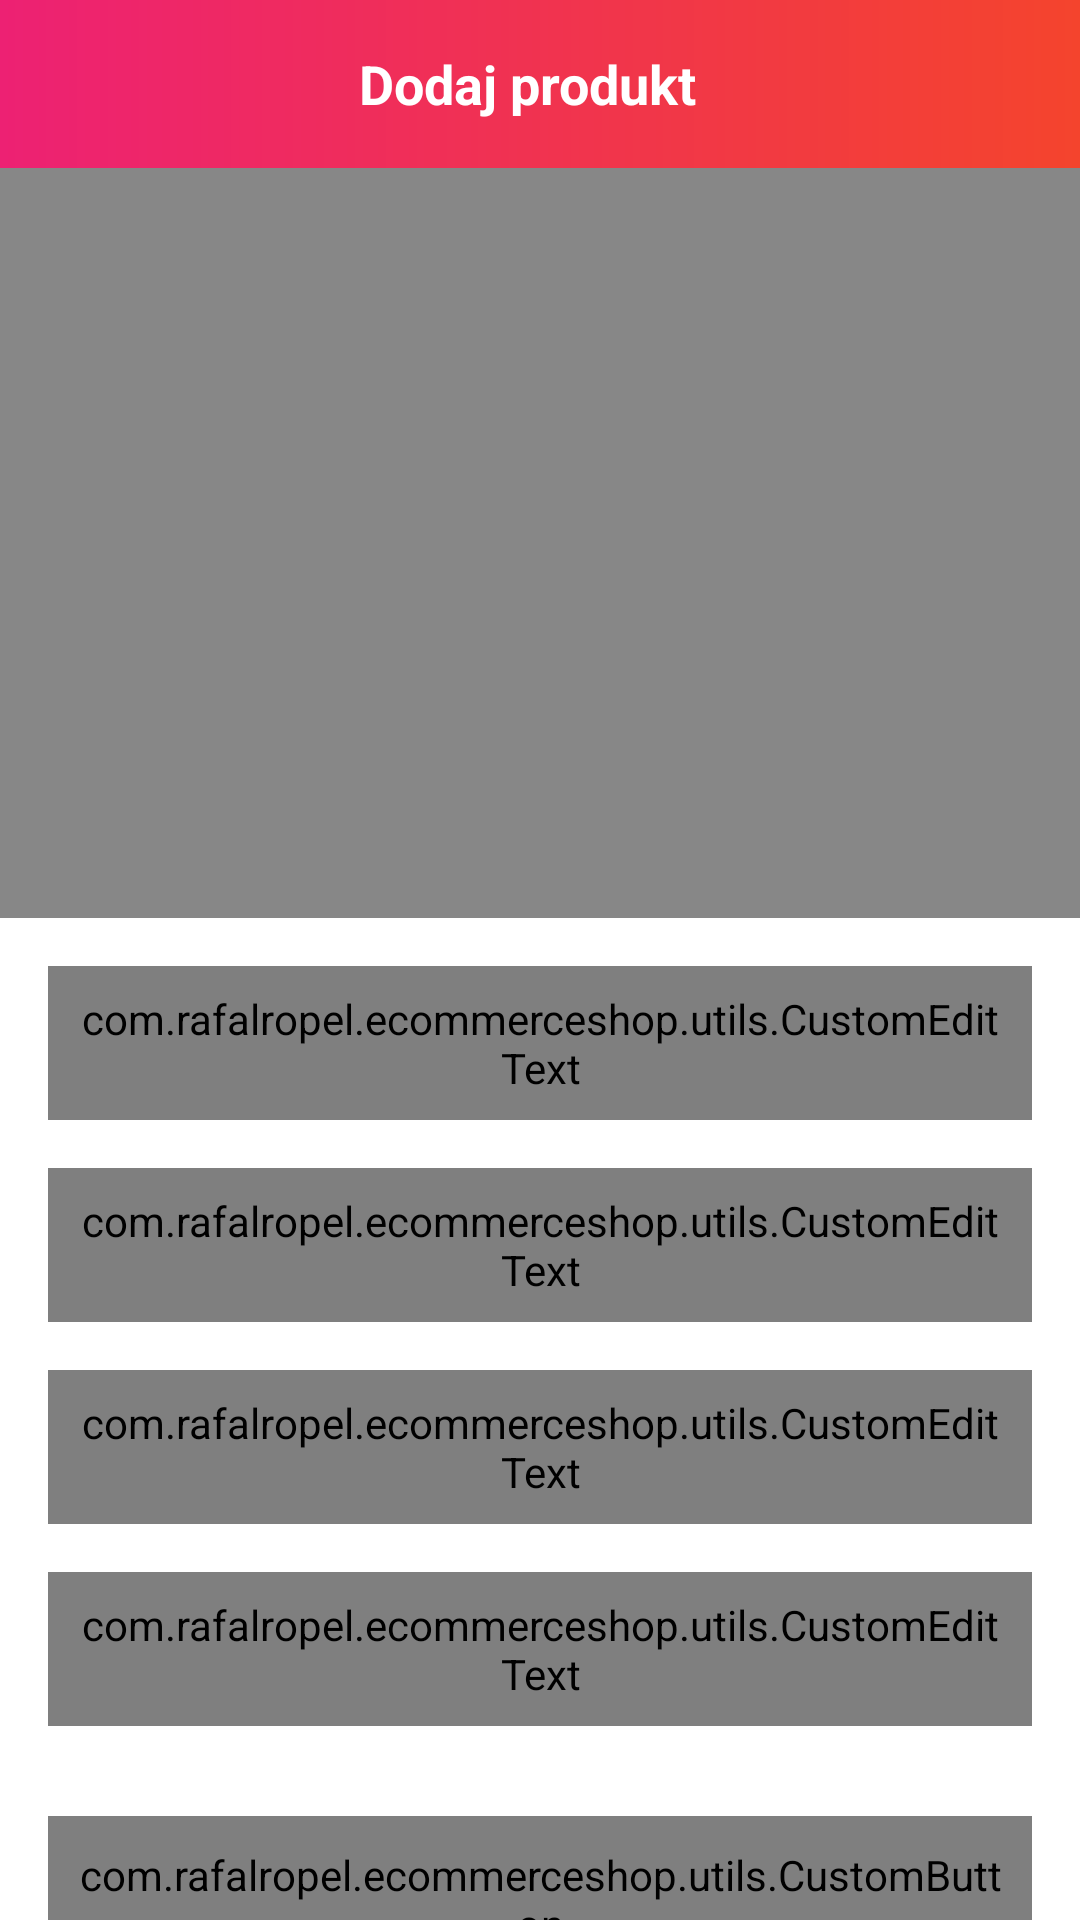

Layout XML and referenced resources for this Android screen:
<!-- AndroidManifest.xml: activity theme Theme.MaterialComponents.DayNight.NoActionBar -->
<!-- res/layout/activity_add_product.xml -->
<?xml version="1.0" encoding="utf-8"?>
<androidx.constraintlayout.widget.ConstraintLayout xmlns:android="http://schemas.android.com/apk/res/android"
    xmlns:app="http://schemas.android.com/apk/res-auto"
    xmlns:tools="http://schemas.android.com/tools"
    android:layout_width="match_parent"
    android:layout_height="match_parent"
    tools:context=".AddProductActivity">

    <androidx.appcompat.widget.Toolbar
        android:id="@+id/toolbar_add_product"
        android:layout_width="match_parent"
        android:layout_height="?attr/actionBarSize"
        android:background="@drawable/gradient_bg"
        app:layout_constraintEnd_toEndOf="parent"
        app:layout_constraintStart_toStartOf="parent"
        app:layout_constraintTop_toTopOf="parent">

        <TextView
            android:id="@+id/tv_title"
            android:layout_width="match_parent"
            android:layout_height="match_parent"
            android:gravity="center"
            android:paddingEnd="0dp"
            android:paddingStart="@dimen/toolbar_title_paddingStart"
            android:text="@string/dodaj_produkt"
            android:textSize="@dimen/toolbar_title_text_size"
            android:textColor="@color/white"
            android:textStyle="bold"
            />
    </androidx.appcompat.widget.Toolbar>

<ScrollView
    android:layout_width="match_parent"
    android:layout_height="0dp"
    android:fillViewport="true"
    android:scrollbars="none"
    app:layout_constraintBottom_toBottomOf="parent"
    app:layout_constraintEnd_toEndOf="parent"
    app:layout_constraintStart_toStartOf="parent"
    app:layout_constraintTop_toBottomOf="@+id/toolbar_add_product">

    <androidx.constraintlayout.widget.ConstraintLayout
        android:layout_width="match_parent"
        android:layout_height="wrap_content">

        <FrameLayout
            android:id="@+id/fl_product_image"
            android:layout_width="match_parent"
            android:layout_height="250dp"
            app:layout_constraintEnd_toEndOf="parent"
            app:layout_constraintStart_toStartOf="parent"
            app:layout_constraintTop_toTopOf="parent">

            <ImageView
                android:id="@+id/iv_product_image"
                android:layout_width="match_parent"
                android:layout_height="match_parent"
                android:background="@color/darkGrey"
                android:scaleType="fitXY"/>

            <ImageView
                android:id="@+id/iv_add_photo"
                android:layout_width="wrap_content"
                android:layout_height="wrap_content"
                android:layout_gravity="end|bottom"
                android:foreground="?attr/selectableItemBackgroundBorderless"
                android:padding="8dp"
                android:src="@drawable/ic_add_photo"/>
        </FrameLayout>

       <com.google.android.material.textfield.TextInputLayout
           android:id="@+id/til_product_name"
           android:layout_width="match_parent"
           android:layout_height="wrap_content"
           style="@style/Widget.MaterialComponents.TextInputLayout.OutlinedBox"
           android:layout_marginEnd="16dp"
           android:layout_marginTop="16dp"
           android:layout_marginStart="16dp"
           android:hint="@string/nazwa_produktu"
           app:hintTextColor="@color/SecondaryText"
           app:layout_constraintEnd_toEndOf="parent"
           app:layout_constraintStart_toStartOf="parent"
           app:layout_constraintTop_toBottomOf="@+id/fl_product_image">

           <com.rafalropel.ecommerceshop.utils.CustomEditText
               android:id="@+id/et_product_name"
               android:layout_width="match_parent"
               android:layout_height="wrap_content"
               android:padding="8dp"
               android:textColor="@color/PrimaryText"
               android:textSize="16sp"/>

       </com.google.android.material.textfield.TextInputLayout>

        <com.google.android.material.textfield.TextInputLayout
            android:id="@+id/til_product_price"
            android:layout_width="match_parent"
            android:layout_height="wrap_content"
            style="@style/Widget.MaterialComponents.TextInputLayout.OutlinedBox"
            android:layout_marginEnd="16dp"
            android:layout_marginTop="16dp"
            android:layout_marginStart="16dp"
            android:hint="@string/cena"
            app:hintTextColor="@color/SecondaryText"
            app:layout_constraintEnd_toEndOf="parent"
            app:layout_constraintStart_toStartOf="parent"
            app:layout_constraintTop_toBottomOf="@+id/til_product_name">

            <com.rafalropel.ecommerceshop.utils.CustomEditText
                android:id="@+id/et_product_price"
                android:layout_width="match_parent"
                android:layout_height="wrap_content"
                android:padding="8dp"
                android:textColor="@color/PrimaryText"
                android:textSize="16sp"/>

        </com.google.android.material.textfield.TextInputLayout>

        <com.google.android.material.textfield.TextInputLayout
            android:id="@+id/til_product_amount"
            android:layout_width="match_parent"
            android:layout_height="wrap_content"
            style="@style/Widget.MaterialComponents.TextInputLayout.OutlinedBox"
            android:layout_marginEnd="16dp"
            android:layout_marginTop="16dp"
            android:layout_marginStart="16dp"
            android:hint="@string/ilosc"
            app:hintTextColor="@color/SecondaryText"
            app:layout_constraintEnd_toEndOf="parent"
            app:layout_constraintStart_toStartOf="parent"
            app:layout_constraintTop_toBottomOf="@+id/til_product_price">

            <com.rafalropel.ecommerceshop.utils.CustomEditText
                android:id="@+id/et_product_amount"
                android:layout_width="match_parent"
                android:layout_height="wrap_content"
                android:padding="8dp"
                android:textColor="@color/PrimaryText"
                android:textSize="16sp"/>


        </com.google.android.material.textfield.TextInputLayout>
        <com.google.android.material.textfield.TextInputLayout
            android:id="@+id/til_product_description"
            android:layout_width="match_parent"
            android:layout_height="wrap_content"
            style="@style/Widget.MaterialComponents.TextInputLayout.OutlinedBox"
            android:layout_marginEnd="16dp"
            android:layout_marginTop="16dp"
            android:layout_marginStart="16dp"
            android:hint="@string/opis"
            app:hintTextColor="@color/SecondaryText"
            app:layout_constraintEnd_toEndOf="parent"
            app:layout_constraintStart_toStartOf="parent"
            app:layout_constraintTop_toBottomOf="@+id/til_product_amount">

            <com.rafalropel.ecommerceshop.utils.CustomEditText
                android:id="@+id/et_product_description"
                android:layout_width="match_parent"
                android:layout_height="wrap_content"
                android:inputType="textMultiLine"
                android:minLines="3"
                android:padding="8dp"
                android:textColor="@color/PrimaryText"
                android:textSize="16sp"/>

        </com.google.android.material.textfield.TextInputLayout>

        <com.rafalropel.ecommerceshop.utils.CustomButton
            android:id="@+id/btn_save_product"
            android:layout_width="match_parent"
            android:layout_height="wrap_content"
            android:gravity="center"
            android:layout_gravity="center"
            android:layout_marginStart="16dp"
            android:layout_marginTop="30dp"
            android:layout_marginEnd="16dp"
            android:layout_marginBottom="20dp"
            android:background="@drawable/button_bg"
            android:foreground="?attr/selectableItemBackground"
            android:padding="10dp"
            android:text="@string/dodaj_produkt"
            android:textSize="16sp"
            android:textColor="@color/white"
            app:layout_constraintBottom_toBottomOf="parent"
            app:layout_constraintTop_toBottomOf="@+id/til_product_description"
            app:layout_constraintEnd_toEndOf="parent"
            app:layout_constraintStart_toStartOf="parent"/>
    </androidx.constraintlayout.widget.ConstraintLayout>

</ScrollView>



</androidx.constraintlayout.widget.ConstraintLayout>
<!-- resources referenced by this layout -->
<resources>
  <color name="PrimaryText">#222934</color>
  <color name="SecondaryText">#989898</color>
  <color name="darkGrey">#878787</color>
  <color name="white">#FFFFFFFF</color>
  <dimen name="toolbar_title_paddingStart">-25dp</dimen>
  <dimen name="toolbar_title_text_size">18sp</dimen>
  <!-- drawable button_bg (drawable) -->
  <?xml version="1.0" encoding="utf-8"?>
  <shape xmlns:android="http://schemas.android.com/apk/res/android"
      android:shape="rectangle">
  
      <gradient
          android:angle="360"
          android:endColor="@color/ThemeOrange"
          android:startColor="@color/ThemePink"
          android:type="linear"/>
  
      <corners android:radius="@dimen/button_bg_radius"/>
  </shape>
  <!-- drawable gradient_bg (drawable) -->
  <?xml version="1.0" encoding="utf-8"?>
  <shape xmlns:android="http://schemas.android.com/apk/res/android"
      android:shape="rectangle">
  <gradient android:angle="360"
      android:endColor="@color/ThemeOrange"
      android:startColor="@color/ThemePink"
      android:type="linear"/>
  </shape>
  <string name="cena">Cena</string>
  <string name="dodaj_produkt">Dodaj produkt</string>
  <string name="ilosc">Ilość</string>
  <string name="nazwa_produktu">Nazwa produktu</string>
  <string name="opis">Opis</string>
  <style name="Theme.MaterialComponents.DayNight.NoActionBar">
          <item name="windowActionBar">false</item>
          <item name="windowNoTitle">true</item>
      </style>
  <color name="ThemeOrange">#f4442d</color>
  <color name="ThemePink">#ed2173</color>
  <dimen name="button_bg_radius">10dp</dimen>
</resources>
